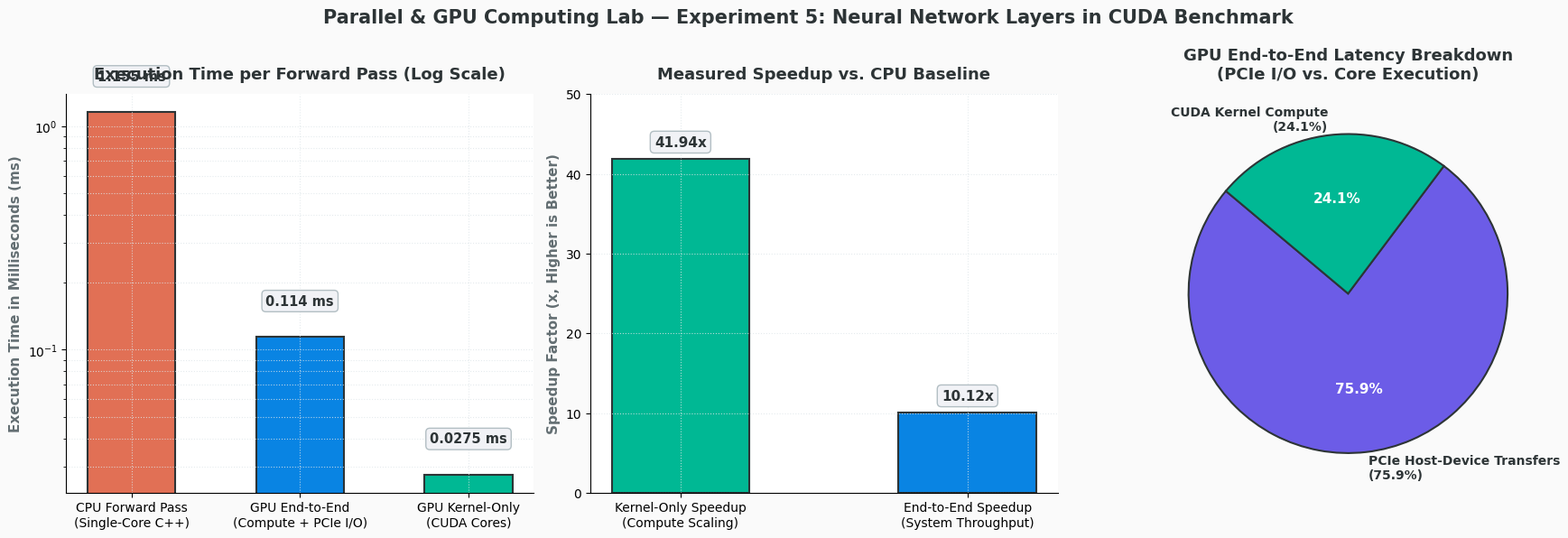
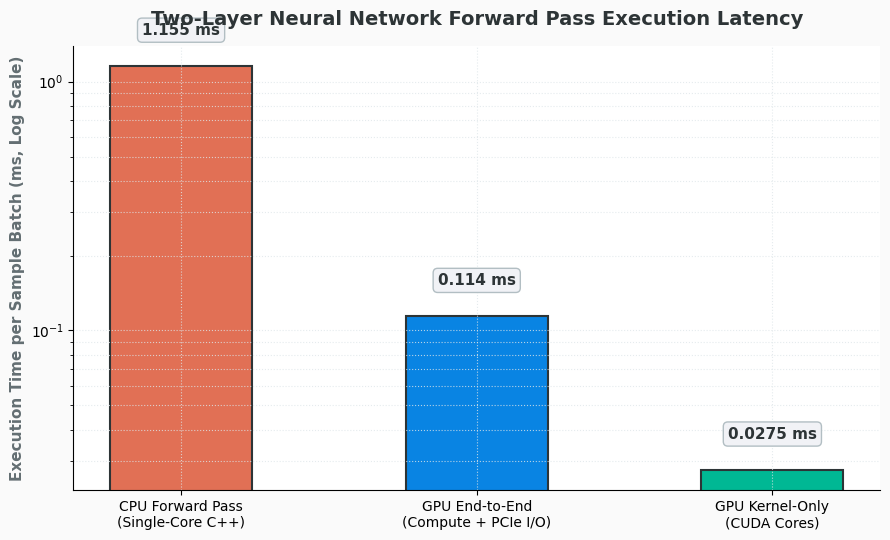
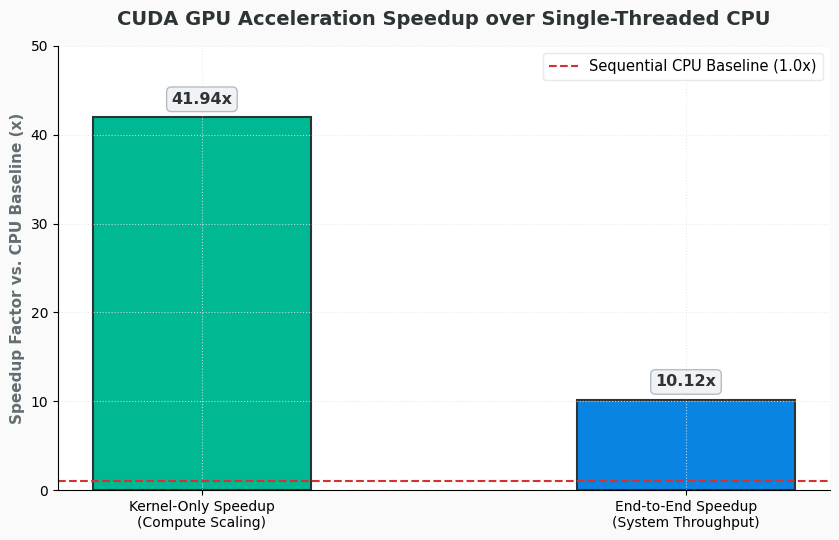

Source code (Python) for these figures, in order:
import os
import matplotlib.pyplot as plt
import numpy as np

# Create output directories if needed
os.makedirs('images', exist_ok=True)

# Set custom aesthetic typography & style
plt.rcParams['font.family'] = 'sans-serif'
plt.rcParams['font.sans-serif'] = ['DejaVu Sans', 'Segoe UI', 'Arial']

# Empirical measurements from Experiment 5 run on NVIDIA RTX 5060 Ti
cpu_time = 1.154830          # ms
gpu_kernel_time = 0.027536   # ms
gpu_e2e_time = 0.114065      # ms
transfer_time = gpu_e2e_time - gpu_kernel_time # 0.086529 ms

kernel_speedup = 41.938918   # x
e2e_speedup = 10.124315      # x

# Color palette
colors = ['#E17055', '#0984E3', '#00B894']
speedup_colors = ['#00B894', '#0984E3']

# ============================================================================
# 1. Comprehensive 3-Panel Benchmark Dashboard
# ============================================================================
fig, (ax1, ax2, ax3) = plt.subplots(1, 3, figsize=(18, 5.8), facecolor='#FAFAFA')

# Panel 1: Execution Time (Log Scale)
categories = ['CPU Forward Pass\n(Single-Core C++)', 'GPU End-to-End\n(Compute + PCIe I/O)', 'GPU Kernel-Only\n(CUDA Cores)']
times = [cpu_time, gpu_e2e_time, gpu_kernel_time]
bars1 = ax1.bar(categories, times, color=colors, width=0.52, edgecolor='#2D3436', linewidth=1.5)
ax1.set_yscale('log')
ax1.set_title('Execution Time per Forward Pass (Log Scale)', fontsize=13, fontweight='bold', color='#2D3436', pad=12)
ax1.set_ylabel('Execution Time in Milliseconds (ms)', fontsize=11, fontweight='bold', color='#636E72')
ax1.grid(True, which='both', linestyle=':', color='#DFE6E9', alpha=0.8)
ax1.set_facecolor('#FFFFFF')
ax1.spines['top'].set_visible(False)
ax1.spines['right'].set_visible(False)

for bar, t in zip(bars1, times):
    yval = bar.get_height()
    label = f'{t:.3f} ms' if t >= 0.1 else f'{t:.4f} ms'
    ax1.text(bar.get_x() + bar.get_width()/2.0, yval * 1.35, label,
             ha='center', va='bottom', fontsize=10.5, fontweight='bold', color='#2D3436',
             bbox=dict(boxstyle='round,pad=0.3', fc='#F1F2F6', ec='#B2BEC3', lw=1))

# Panel 2: Speedup Comparison
speedup_cats = ['Kernel-Only Speedup\n(Compute Scaling)', 'End-to-End Speedup\n(System Throughput)']
speedups = [kernel_speedup, e2e_speedup]
bars2 = ax2.bar(speedup_cats, speedups, color=speedup_colors, width=0.48, edgecolor='#2D3436', linewidth=1.5)
ax2.set_title('Measured Speedup vs. CPU Baseline', fontsize=13, fontweight='bold', color='#2D3436', pad=12)
ax2.set_ylabel('Speedup Factor (x, Higher is Better)', fontsize=11, fontweight='bold', color='#636E72')
ax2.set_ylim(0, 50)
ax2.grid(True, linestyle=':', color='#DFE6E9', alpha=0.8)
ax2.set_facecolor('#FFFFFF')
ax2.spines['top'].set_visible(False)
ax2.spines['right'].set_visible(False)

for bar, s in zip(bars2, speedups):
    yval = bar.get_height()
    ax2.text(bar.get_x() + bar.get_width()/2.0, yval + 1.2, f'{s:.2f}x',
             ha='center', va='bottom', fontsize=11, fontweight='bold', color='#2D3436',
             bbox=dict(boxstyle='round,pad=0.3', fc='#F1F2F6', ec='#B2BEC3', lw=1))

# Panel 3: GPU Latency Breakdown (PCIe Transfers vs Compute)
kernel_pct = (gpu_kernel_time / gpu_e2e_time) * 100
transfer_pct = (transfer_time / gpu_e2e_time) * 100

breakdown_labels = [f'PCIe Host-Device Transfers\n({transfer_pct:.1f}%)', f'CUDA Kernel Compute\n({kernel_pct:.1f}%)']
breakdown_sizes = [transfer_time, gpu_kernel_time]
breakdown_colors = ['#6C5CE7', '#00B894']

wedges, texts, autotexts = ax3.pie(
    breakdown_sizes, labels=breakdown_labels, autopct='%1.1f%%',
    startangle=140, colors=breakdown_colors,
    wedgeprops=dict(edgecolor='#2D3436', linewidth=1.5),
    textprops=dict(fontweight='bold', color='#2D3436')
)
for at in autotexts:
    at.set_color('#FFFFFF')
    at.set_fontsize(11)
ax3.set_title('GPU End-to-End Latency Breakdown\n(PCIe I/O vs. Core Execution)', fontsize=13, fontweight='bold', color='#2D3436', pad=12)

plt.suptitle('Parallel & GPU Computing Lab — Experiment 5: Neural Network Layers in CUDA Benchmark',
             fontsize=15, fontweight='bold', color='#2D3436', y=1.02)
plt.tight_layout()
plt.savefig('images/performance_comparison_dashboard.png', dpi=300, bbox_inches='tight')
plt.close()

# ============================================================================
# 2. Standalone Execution Time Comparison
# ============================================================================
fig, ax = plt.subplots(figsize=(9, 5.5), facecolor='#FAFAFA')
bars = ax.bar(categories, times, color=colors, width=0.48, edgecolor='#2D3436', linewidth=1.5)
ax.set_yscale('log')
ax.set_title('Two-Layer Neural Network Forward Pass Execution Latency', fontsize=14, fontweight='bold', color='#2D3436', pad=15)
ax.set_ylabel('Execution Time per Sample Batch (ms, Log Scale)', fontsize=11, fontweight='bold', color='#636E72')
ax.grid(True, which='both', linestyle=':', color='#DFE6E9', alpha=0.8)
ax.set_facecolor('#FFFFFF')
ax.spines['top'].set_visible(False)
ax.spines['right'].set_visible(False)

for bar, t in zip(bars, times):
    yval = bar.get_height()
    label = f'{t:.4f} ms' if t < 0.1 else f'{t:.3f} ms'
    ax.text(bar.get_x() + bar.get_width()/2.0, yval * 1.3, label,
            ha='center', va='bottom', fontsize=11, fontweight='bold', color='#2D3436',
            bbox=dict(boxstyle='round,pad=0.3', fc='#F1F2F6', ec='#B2BEC3', lw=1))

plt.tight_layout()
plt.savefig('images/execution_time_comparison.png', dpi=300, bbox_inches='tight')
plt.close()

# ============================================================================
# 3. Standalone Speedup Analysis
# ============================================================================
fig, ax = plt.subplots(figsize=(8.5, 5.5), facecolor='#FAFAFA')
bars = ax.bar(speedup_cats, speedups, color=speedup_colors, width=0.45, edgecolor='#2D3436', linewidth=1.5)
ax.set_title('CUDA GPU Acceleration Speedup over Single-Threaded CPU', fontsize=14, fontweight='bold', color='#2D3436', pad=15)
ax.set_ylabel('Speedup Factor vs. CPU Baseline (x)', fontsize=11, fontweight='bold', color='#636E72')
ax.set_ylim(0, 50)
ax.grid(True, linestyle=':', color='#DFE6E9', alpha=0.8)
ax.set_facecolor('#FFFFFF')
ax.spines['top'].set_visible(False)
ax.spines['right'].set_visible(False)

for bar, s in zip(bars, speedups):
    yval = bar.get_height()
    ax.text(bar.get_x() + bar.get_width()/2.0, yval + 1.2, f'{s:.2f}x',
            ha='center', va='bottom', fontsize=11.5, fontweight='bold', color='#2D3436',
            bbox=dict(boxstyle='round,pad=0.3', fc='#F1F2F6', ec='#B2BEC3', lw=1))

ax.axhline(1.0, color='#D63031', linestyle='--', linewidth=1.5, label='Sequential CPU Baseline (1.0x)')
ax.legend(frameon=True, facecolor='#FFFFFF', edgecolor='#DFE6E9', fontsize=10.5)

plt.tight_layout()
plt.savefig('images/speedup_analysis.png', dpi=300, bbox_inches='tight')
plt.close()

print('Experiment 5 charts generated successfully.')
